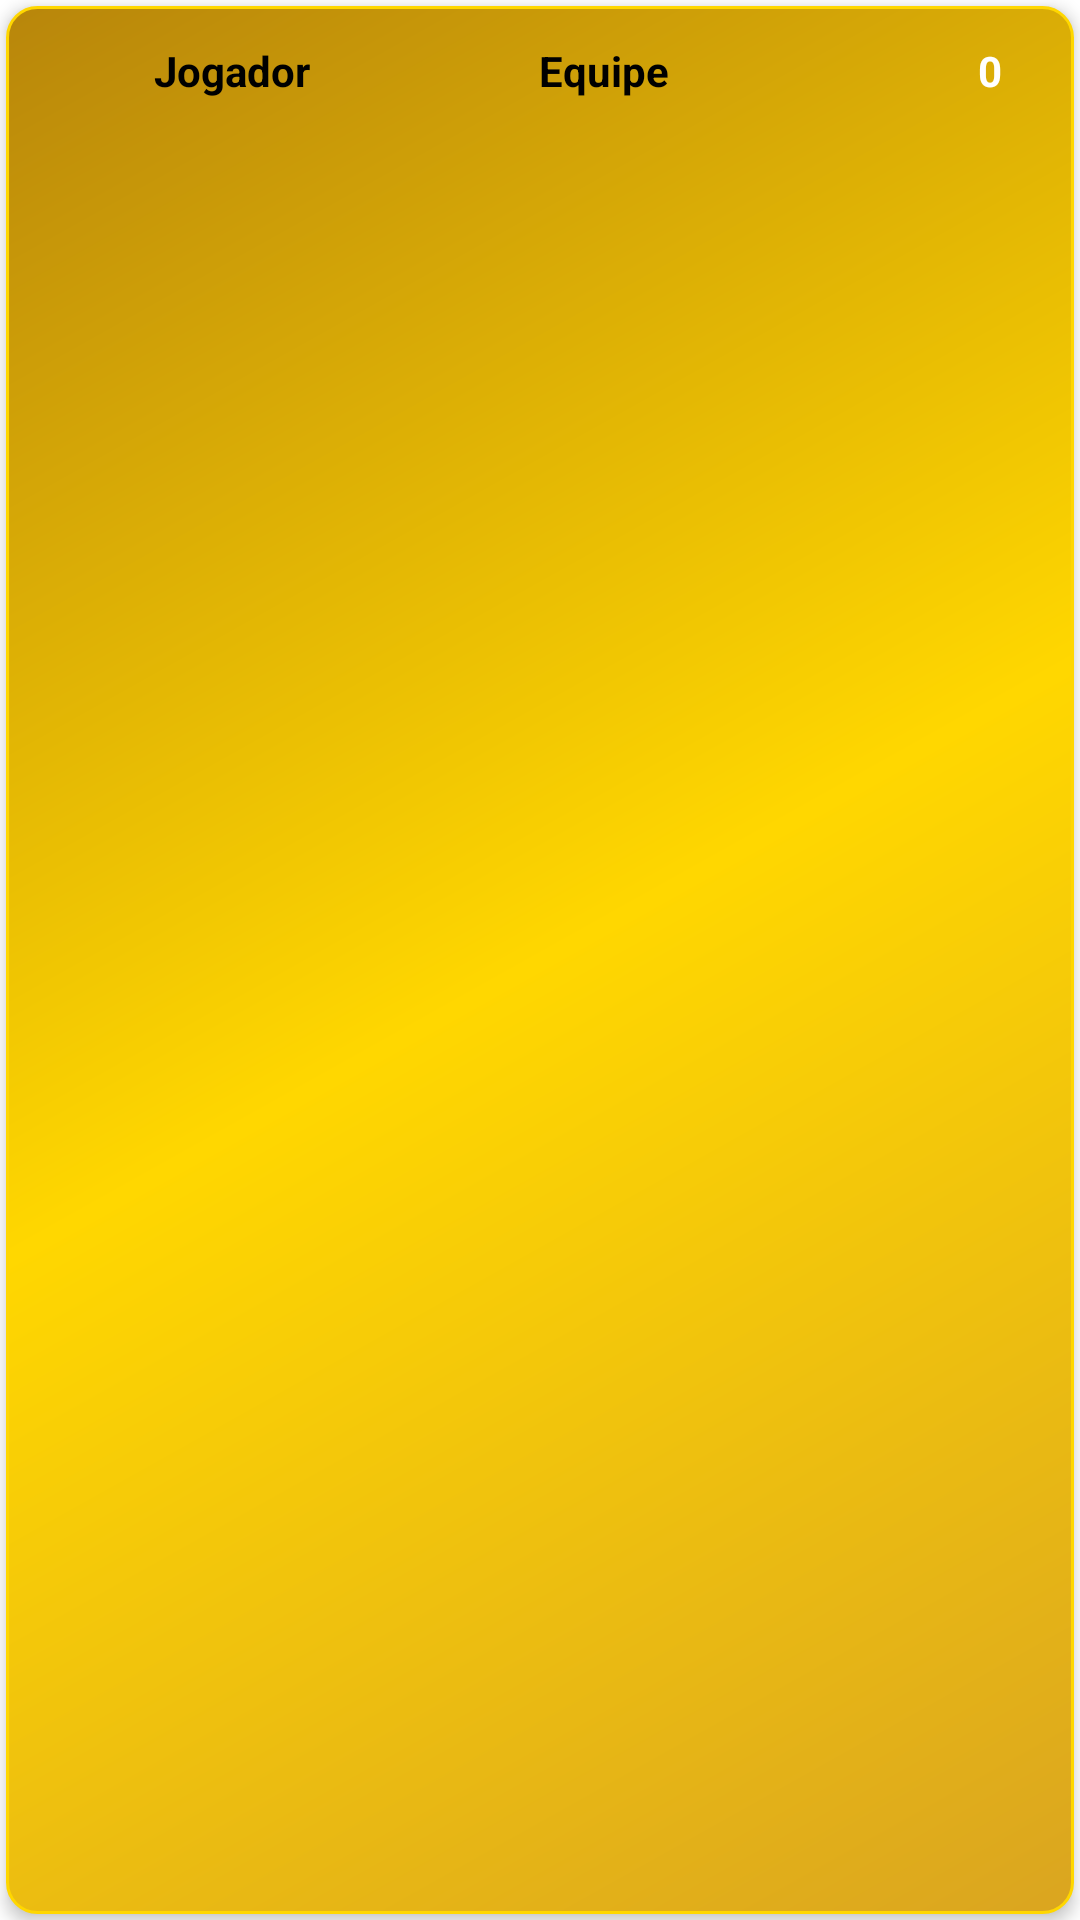

This screen was rendered from an Android layout file. Write that file and the resources it references.
<!-- AndroidManifest.xml: application theme Theme.PESChampsLeague -->
<!-- res/layout/dadosartilharia.xml -->
<?xml version="1.0" encoding="utf-8"?>
<androidx.constraintlayout.widget.ConstraintLayout xmlns:android="http://schemas.android.com/apk/res/android"
    xmlns:app="http://schemas.android.com/apk/res-auto"
    android:layout_width="match_parent"
    android:layout_height="wrap_content">

    <LinearLayout
        android:layout_width="match_parent"
        android:layout_height="match_parent"
        android:layout_marginStart="2dp"
        android:layout_marginTop="2dp"
        android:layout_marginEnd="2dp"
        android:layout_marginBottom="2dp"
        android:background="@drawable/layout_bg"
        android:clickable="true"
        android:elevation="3dp"
        android:orientation="vertical"
        android:textAlignment="textStart"
        app:layout_constraintBottom_toBottomOf="parent"
        app:layout_constraintEnd_toEndOf="parent"
        app:layout_constraintStart_toStartOf="parent"
        app:layout_constraintTop_toTopOf="parent">

        <LinearLayout
            android:layout_width="match_parent"
            android:layout_height="wrap_content"
            android:layout_marginStart="5dp"
            android:layout_marginTop="5dp"
            android:layout_marginEnd="5dp"
            android:layout_marginBottom="5dp"
            android:orientation="horizontal">

            <ImageView
                android:id="@+id/imgEquipeArt"
                android:layout_width="1dp"
                android:layout_height="30dp"
                android:layout_weight="1"
                app:layout_constraintBottom_toBottomOf="parent"
                app:layout_constraintTop_toTopOf="parent"
                app:srcCompat="@drawable/logo_brasil" />

            <TextView
                android:id="@+id/lblJogador"
                android:layout_width="1dp"
                android:layout_height="wrap_content"
                android:layout_marginTop="6dp"
                android:layout_weight="3"
                android:elevation="3dp"
                android:text="@string/lblJogador"
                android:textAlignment="viewStart"
                android:textColor="#000000"
                android:textStyle="bold" />

            <TextView
                android:id="@+id/lblEquipeArtilheiro"
                android:layout_width="1dp"
                android:layout_height="wrap_content"
                android:layout_marginTop="6dp"
                android:layout_weight="3"
                android:elevation="3dp"
                android:text="@string/lblEquipeArtilheiro"
                android:textAlignment="viewStart"
                android:textColor="#000000"
                android:textStyle="bold" />

            <TextView
                android:id="@+id/lblGolsMarcados"
                android:layout_width="1dp"
                android:layout_height="wrap_content"
                android:layout_marginTop="6dp"
                android:layout_weight="1"
                android:elevation="3dp"
                android:text="@string/lblGolsMarcados"
                android:textAlignment="center"
                android:textColor="#FFFFFF"
                android:textStyle="bold" />

        </LinearLayout>
    </LinearLayout>

</androidx.constraintlayout.widget.ConstraintLayout>
<!-- resources referenced by this layout -->
<resources>
  <!-- drawable layout_bg (drawable) -->
  <?xml version="1.0" encoding="utf-8"?>
  <shape xmlns:android="http://schemas.android.com/apk/res/android">
      <gradient
          android:angle="135"
          android:centerColor="#FFD700"
          android:endColor="#B8860B"
          android:startColor="#DAA520"
          android:type="linear" />
      <stroke
          android:width="1dp"
          android:color="#FFD700" />
      <corners android:radius="10dp" />
      <padding
          android:bottom="1dp"
          android:left="1dp"
          android:right="1dp"
          android:top="1dp" />
  </shape>
  <string name="lblEquipeArtilheiro">Equipe</string>
  <string name="lblGolsMarcados">0</string>
  <string name="lblJogador">Jogador</string>
  <style name="Theme.PESChampsLeague" parent="Theme.MaterialComponents.DayNight.DarkActionBar">
          
          <item name="colorPrimary">@color/purple_500</item>
          <item name="colorPrimaryVariant">@color/purple_700</item>
          <item name="colorOnPrimary">@color/white</item>
          
          <item name="colorSecondary">@color/teal_200</item>
          <item name="colorSecondaryVariant">@color/teal_700</item>
          <item name="colorOnSecondary">@color/black</item>
          
          <item name="android:statusBarColor" tools:targetApi="l">?attr/colorPrimaryVariant</item>
          
      </style>
  <!-- not gathered from this repository: default colours our renderer supplied (Android Studio template values) -->
  <color name="purple_500">#FF6200EE</color>
  <color name="purple_700">#FF3700B3</color>
  <color name="teal_200">#FF03DAC5</color>
  <color name="teal_700">#FF018786</color>
  <color name="black">#FF000000</color>
  <color name="white">#FFFFFFFF</color>
</resources>
